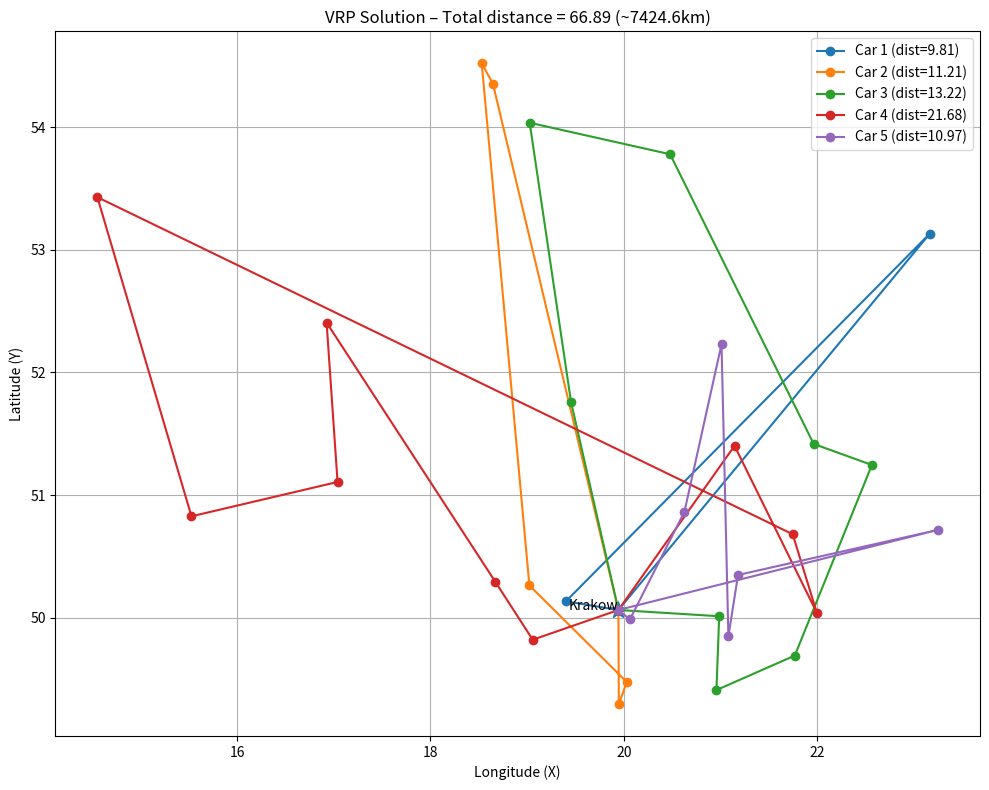

Here is the Python script that generated this plot:
import random
import math
import matplotlib.pyplot as plt

class VRP:
	def __init__(self, cities, n_cars=5, capacity=1000, tabu_tenure=10, iterations=200, seed=42):
		"""
		Initialize the VRP model.

		cities: list of tuples (name, demand, y, x)
		n_cars: number of available vehicles
		capacity: maximum total demand per vehicle
		tabu_tenure: number of iterations a move remains tabu
		iterations: total number of tabu search iterations
		seed: random seed for deterministic behavior
		"""
		self.cities = cities
		self.n_cars = n_cars
		self.capacity = capacity
		self.tabu_tenure = tabu_tenure
		self.iterations = iterations
		self.seed = seed

		random.seed(self.seed)

		# the first city with 0 demand is threated as a depo
		self.depot = next(c for c in cities if c[1] == 0)
		# all other with positive demand is threated as a client
		self.clients = [c for c in cities if c[1] > 0]

	def distance(self, a, b):
		"""
		Distance between two cities (euclidean).
		"""
		return math.hypot(a[2] - b[2], a[3] - b[3])

	def route_cost(self, route):
		"""
		Calculate the total distance of a single vehicle route,
		(start and end at depot).
		"""
		cost = 0
		prev = self.depot
		for c in route:
			cost += self.distance(prev, c)
			prev = c
		cost += self.distance(prev, self.depot)
		return cost

	def total_cost(self, solution):
		"""
		Calculate the total distance traveled by all vehicles.
		"""
		return sum(self.route_cost(r) for r in solution)

	def route_demand(self, route):
		"""
		Calculate the total demand served by a single route.
		"""
		return sum(c[1] for c in route)

	def initial_solution(self):
		"""
		Construct a simple initial solution.
		"""
		routes = [[] for _ in range(self.n_cars)]
		loads = [0] * self.n_cars

		for client in self.clients:
			for i in range(self.n_cars):
				if loads[i] + client[1] <= self.capacity:
					routes[i].append(client)
					loads[i] += client[1]
					break

		return routes

	def tabu_search(self):
		"""
		Run the Tabu Search algorithm to minimize
		the sum of distances traveled by all vehicles.
		"""
		current = self.initial_solution()
		best = current
		best_cost = self.total_cost(best)

		tabu = {}

		for it in range(self.iterations):
			neighbors = []

			for i in range(self.n_cars):
				for j in range(self.n_cars):
					if i == j:
						continue
					for c in current[i]:
						if self.route_demand(current[j]) + c[1] <= self.capacity:
							new = [r[:] for r in current]
							new[i].remove(c)
							new[j].append(c)
							move = (c[0], i, j)
							if move not in tabu:
								neighbors.append((new, move))

			if not neighbors:
				break

			neighbors.sort(key=lambda x: self.total_cost(x[0]))
			current, move = neighbors[0]
			cost = self.total_cost(current)

			tabu[move] = self.tabu_tenure

			for m in list(tabu):
				tabu[m] -= 1
				if tabu[m] <= 0:
					del tabu[m]

			if cost < best_cost:
				best = current
				best_cost = cost

		return best, best_cost


def visualize_solution(vrp, solution):
	"""
	Create a simple path visualizations for all cars.
	"""
	depot = vrp.depot

	plt.figure(figsize=(10, 8))

	total_distance = 0

	for i, route in enumerate(solution):
		if not route:
			continue

		# Build full path: depot -> route -> depot
		path = [depot] + route + [depot]

		x = [c[3] for c in path]
		y = [c[2] for c in path]

		route_distance = vrp.route_cost(route)
		total_distance += route_distance

		plt.plot(
			x, y, marker='o',
			label=f'Car {i+1} (dist={route_distance:.2f})'
		)

	# Plot depot separately
	plt.scatter(depot[3], depot[2], s=150, marker='*')
	plt.text(depot[3], depot[2], depot[0], fontsize=10, ha='right')

	plt.title(f'VRP Solution – Total distance = {total_distance:.2f} (~{total_distance*111:.1f}km)')
	plt.xlabel('Longitude (X)')
	plt.ylabel('Latitude (Y)')
	plt.legend()
	plt.grid(True)
	plt.tight_layout()
	plt.show()

cities = [
	#(city_name, demand, Y, X)
	("Krakow", 0, 50.0647, 19.9450),
	("Bialystok", 500, 53.1325, 23.1688),
	("Bielsko-Biala", 50, 49.8224, 19.0584),
	("Chrzanow", 400, 50.1355, 19.4021),
	("Gdansk", 200, 54.3520, 18.6466),
	("Gdynia", 100, 54.5189, 18.5305),
	("Gliwice", 40, 50.2945, 18.6714),
	("Gromnik", 200, 49.8500, 21.0833),
	("Katowice", 300, 50.2649, 19.0238),
	("Kielce", 30, 50.8661, 20.6286),
	("Krosno", 60, 49.6936, 21.7707),
	("Krynica", 50, 49.4121, 20.9597),
	("Lublin", 60, 51.2465, 22.5684),
	("Lodz", 160, 51.7592, 19.4550),
	("Malbork", 100, 54.0350, 19.0267),
	("NowyTarg", 120, 49.4775, 20.0321),
	("Olsztyn", 300, 53.7784, 20.4801),
	("Poznan", 100, 52.4064, 16.9252),
	("Pulawy", 200, 51.4178, 21.9660),
	("Radom", 100, 51.4027, 21.1471),
	("Rzeszow", 60, 50.0413, 21.9990),
	("Sandomierz", 200, 50.6820, 21.7486),
	("Szczecin", 150, 53.4285, 14.5528),
	("Szczucin", 60, 50.3500, 21.1833),
	("Szklarska-Poreba", 50, 50.8280, 15.5266),
	("Tarnow", 70, 50.0138, 20.9881),
	("Warszawa", 200, 52.2297, 21.0122),
	("Wieliczka", 90, 49.9875, 20.0642),
	("Wroclaw", 40, 51.1079, 17.0385),
	("Zakopane", 200, 49.2992, 19.9496),
	("Zamosc", 300, 50.7174, 23.2523)
]

vrp = VRP(cities, n_cars=5, capacity=1000, tabu_tenure=10, iterations=100, seed=123)

sol, cost = vrp.tabu_search()
print("Best total cost:", cost)

visualize_solution(vrp, sol)

"""
results = {}

for n in range(1, 11):
	vrp = VRP(
		cities,
		n_cars=n,
		capacity=1000,
		tabu_tenure=10,
		iterations=100,
		seed=123
	)
	_, cost = vrp.tabu_search()
	results[n] = cost
	print(f"Best total cost for {n} car: {cost:.2f}")

# arrays for visualitzation
cars = list(results.keys())
costs = list(results.values())

plt.figure(figsize=(8, 5))
plt.plot(cars, costs, marker='o')
plt.xlabel("Number of Cars")
plt.ylabel("Total Distance [degrees]")
plt.title("Total Distance vs Number of Cars")
plt.grid(True)
plt.tight_layout()
plt.show()
"""